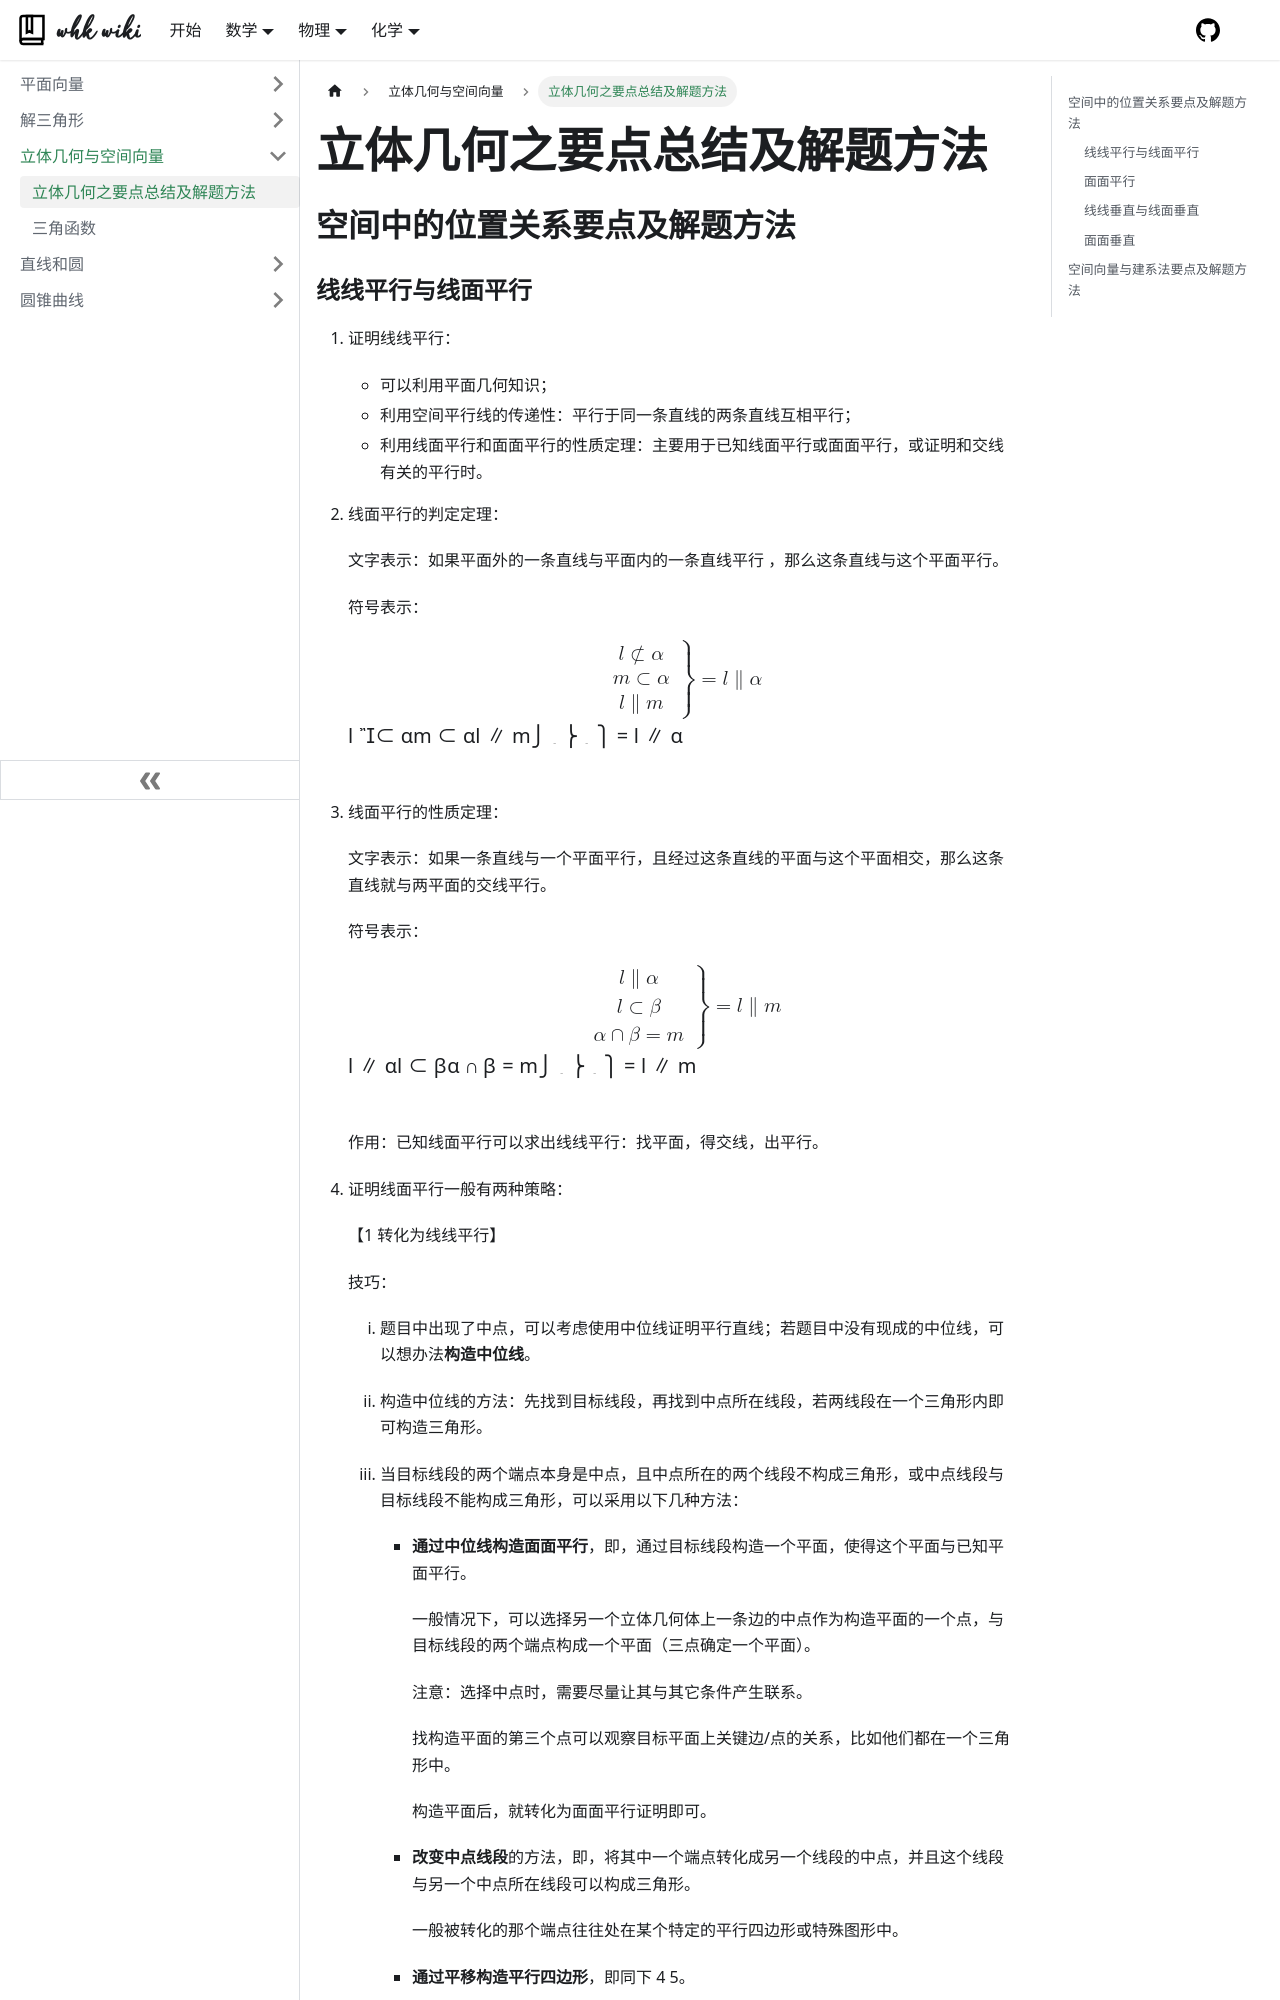

repository: whk-wiki/whk-wiki · page: math/geometry/3d/conclusion.html · generator: docusaurus

# 立体几何之要点总结及解题方法

## 空间中的位置关系要点及解题方法

### 线线平行与线面平行

1. 证明线线平行：

   - 可以利用平面几何知识；
   - 利用空间平行线的传递性：平行于同一条直线的两条直线互相平行；
   - 利用线面平行和面面平行的性质定理：主要用于已知线面平行或面面平行，或证明和交线有关的平行时。

2. 线面平行的判定定理：

   文字表示：如果平面外的一条直线与平面内的一条直线平行 ，那么这条直线与这个平面平行。

   符号表示：
   <!--如果 $l\not\subset \alpha,m\subset \alpha,l\parallel m$，则 $l\parallel \alpha$。-->
   $$
   \left.
   \begin{array}{l}
      l\not\subset \alpha \\
      m\subset \alpha \\
      l\parallel m \\
   \end{array}
   \right\} = l\parallel \alpha
   $$

3. 线面平行的性质定理：

   文字表示：如果一条直线与一个平面平行，且经过这条直线的平面与这个平面相交，那么这条直线就与两平面的交线平行。

   符号表示：
   <!--如果 $l \parallel \alpha,l\subset\beta,\alpha \cap\beta=m$，则 $l\parallel m$。-->
   $$
   \left.
   \begin{array}{l}
      l \parallel \alpha \\
      l\subset\beta \\
      \alpha \cap\beta=m \\
   \end{array}
   \right\} = l\parallel m
   $$
   作用：已知线面平行可以求出线线平行：找平面，得交线，出平行。

4. 证明线面平行一般有两种策略：

   【1 转化为线线平行】

   技巧：

   1. 题目中出现了中点，可以考虑使用中位线证明平行直线；若题目中没有现成的中位线，可以想办法**构造中位线**。

   2. 构造中位线的方法：先找到目标线段，再找到中点所在线段，若两线段在一个三角形内即可构造三角形。

   3. 当目标线段的两个端点本身是中点，且中点所在的两个线段不构成三角形，或中点线段与目标线段不能构成三角形，可以采用以下几种方法：

      - **通过中位线构造面面平行**，即，通过目标线段构造一个平面，使得这个平面与已知平面平行。

        一般情况下，可以选择另一个立体几何体上一条边的中点作为构造平面的一个点，与目标线段的两个端点构成一个平面（三点确定一个平面）。

        注意：选择中点时，需要尽量让其与其它条件产生联系。

        找构造平面的第三个点可以观察目标平面上关键边/点的关系，比如他们都在一个三角形中。

        构造平面后，就转化为面面平行证明即可。

      - **改变中点线段**的方法，即，将其中一个端点转化成另一个线段的中点，并且这个线段与另一个中点所在线段可以构成三角形。

        一般被转化的那个端点往往处在某个特定的平行四边形或特殊图形中。

      - **通过平移构造平行四边形**，即同下 4 5。
